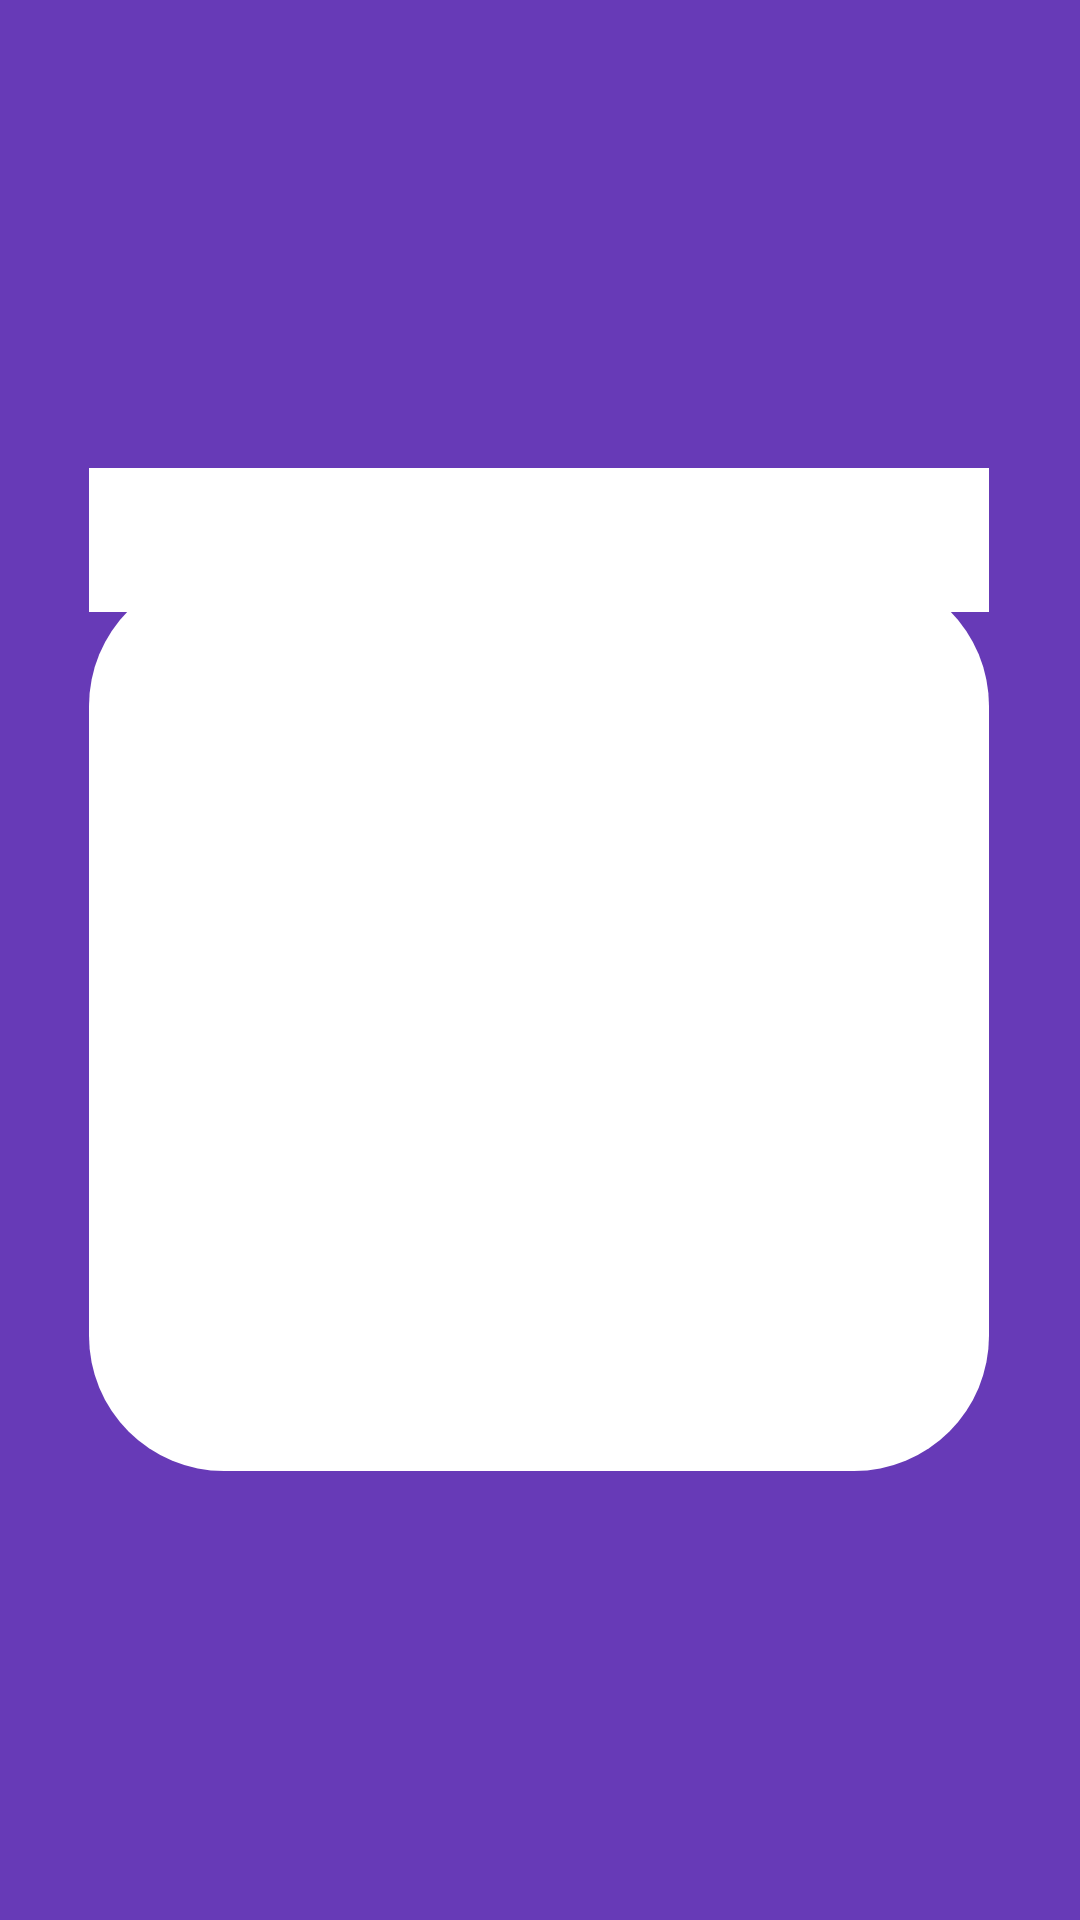

Reconstruct the res/layout file that produces this screen, plus the resources it refers to.
<!-- AndroidManifest.xml: application theme Theme.SWaP -->
<!-- res/layout/activity_main.xml -->
<?xml version="1.0" encoding="utf-8"?>
<androidx.constraintlayout.widget.ConstraintLayout xmlns:android="http://schemas.android.com/apk/res/android"
    xmlns:app="http://schemas.android.com/apk/res-auto"
    xmlns:tools="http://schemas.android.com/tools"
    android:layout_width="match_parent"
    android:background="@color/primary"
    android:layout_height="match_parent"
    tools:context=".MainActivity">

    <com.google.android.material.tabs.TabLayout
        android:id="@+id/tabLayout"
        android:layout_width="300dp"
        android:layout_height="wrap_content"
        android:layout_marginTop="156dp"
        app:tabTextColor="@color/primary"
        app:layout_constraintEnd_toEndOf="parent"
        app:layout_constraintHorizontal_bias="0.494"
        app:layout_constraintStart_toStartOf="parent"
        app:layout_constraintTop_toTopOf="parent" />

    <androidx.viewpager.widget.ViewPager
        android:id="@+id/viewPager"
        android:layout_width="300dp"
        android:layout_height="300dp"
        android:background="@drawable/whitebackground"
        app:layout_constraintBottom_toBottomOf="parent"
        app:layout_constraintEnd_toEndOf="parent"
        app:layout_constraintHorizontal_bias="0.494"
        app:layout_constraintStart_toStartOf="parent"
        app:layout_constraintTop_toTopOf="parent"
        app:layout_constraintVertical_bias="0.56" />


</androidx.constraintlayout.widget.ConstraintLayout>
<!-- resources referenced by this layout -->
<resources>
  <color name="primary">#673AB7</color>
  <!-- drawable whitebackground (drawable) -->
  <?xml version="1.0" encoding="utf-8"?>
  <shape xmlns:android="http://schemas.android.com/apk/res/android">
  <solid
      android:color="@android:color/white"/>
      <corners
          android:radius="45dp"
      ></corners>
  </shape>
  <style name="Theme.SWaP" parent="Theme.MaterialComponents.Light.NoActionBar">
          
          <item name="colorPrimary">@color/primary</item>
          <item name="colorPrimaryVariant">@color/gold</item>
          <item name="colorOnPrimary">@color/white</item>
          
          <item name="colorSecondary">@color/teal_200</item>
          <item name="colorSecondaryVariant">@color/teal_700</item>
          <item name="colorOnSecondary">@color/black</item>
          
          <item name="android:statusBarColor" tools:targetApi="l">?attr/colorPrimaryVariant</item>
          
      </style>
  <color name="gold">#bdae11</color>
  <color name="white">#FFFFFFFF</color>
  <color name="teal_200">#FF03DAC5</color>
  <color name="teal_700">#FF018786</color>
  <color name="black">#FF000000</color>
</resources>
